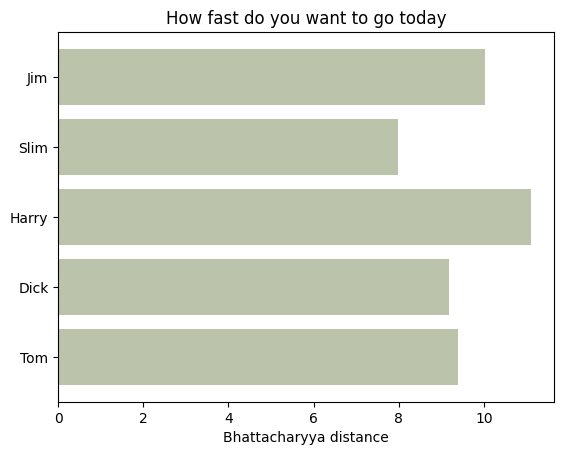

Write the Python code that produced this figure. (Note: this script raises an exception after producing the figure.)
# -*- coding: utf-8 -*-
"""
Created on Mon Sep  7 11:19:24 2015

@author: A30123
"""

#########################################################################################################
###      #####  #####        #####       ###############    #   ###  ###       ###       ################
###  #########  ########  ########  ####################  #  #  ###  ###  ###  ###  ###  ################
###  #########  ########  ########  ####################  ####  ###  ###  ###  ###  ###  ################
###      #####  ########  ########       ###############  ####  ###  ###       ###       ################
#########################################################################################################

#########################################################################################################
#######################################   IMPORT LIBRARIES    ###########################################
#########################################################################################################
import time
import matplotlib.pyplot as plt; plt.rcdefaults()
import numpy as np
import matplotlib.pyplot as plt
#########################################################################################################
#######################################   FUNCTIONS           ###########################################
#########################################################################################################


#########################################################################################################
#######################################   INITIALIZING        ###########################################
#########################################################################################################
people=('Tom','Dick','Harry','Slim','Jim')
figure_folder="C://Users//A30123.ITRI//Documents//Python Scripts//FPC//Try_20150907_evaluate_discrimination//output"

#########################################################################################################
#######################################   MAIN PROGRAM        ###########################################
#########################################################################################################
tstart = time.time()
y_pos=np.arange(len(people))
performance=3+10*np.random.rand(len(people))

plt.barh(y_pos,performance,align='center',color='DarkOliveGreen',alpha=0.4)
plt.yticks(y_pos,people)
plt.xlabel('Bhattacharyya distance')
plt.title('How fast do you want to go today')


complete_path_to_save_figure=figure_folder+"//"+"try.png"


plt.show
plt.savefig(complete_path_to_save_figure,dpi=200)
plt.clf()




print('RUN TIME: %.2f secs' % (time.time()-tstart))

